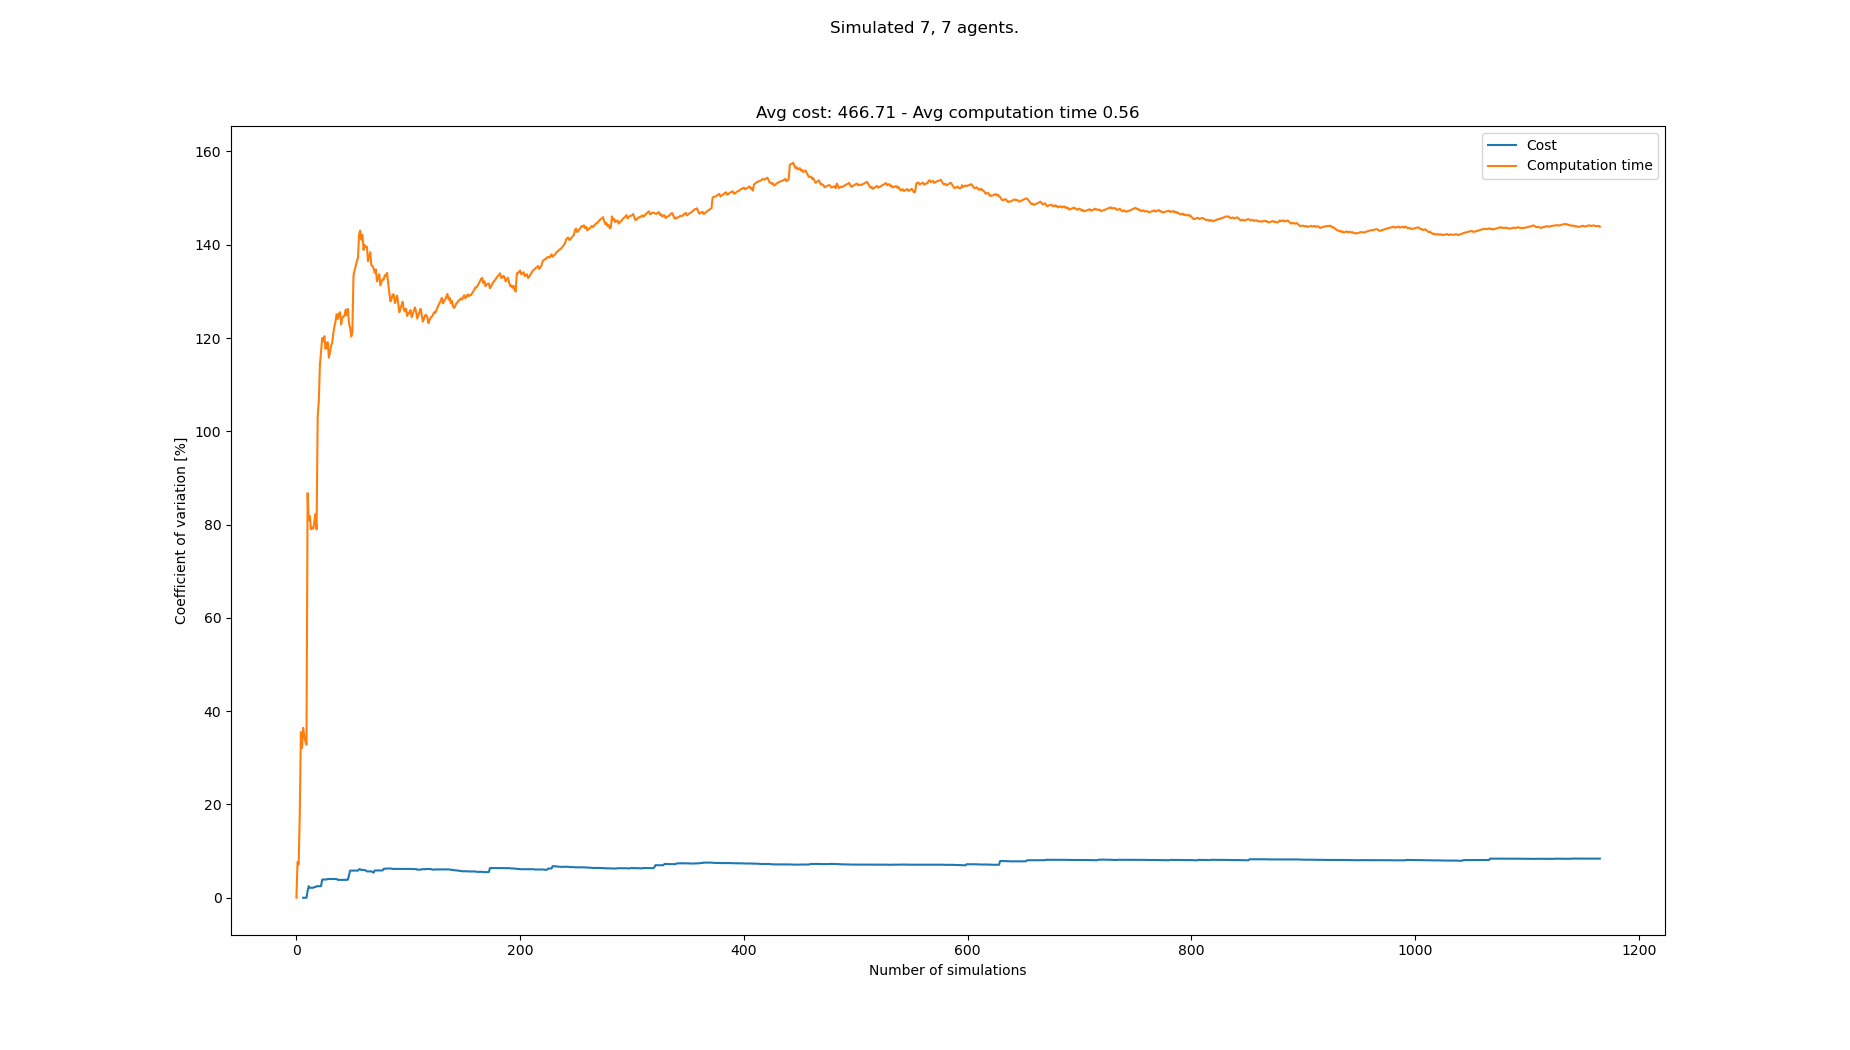

Data behind this chart, as committed beside it:
starts, goals, Cost, Cost_var, Cost_mean, Cost_std, Computation time, Computation time_var, Computation time_mean, Computation time_std
[(3, 1), (1, 1), (4, 0), (6, 1), (0, 0),…, [(7, 20), (3, 21), (5, 20), (6, 21), (5,…, , , , , 0.07666, 0.0, 0.07666, 0.0
[(6, 1), (2, 1), (4, 1), (7, 1), (1, 1),…, [(3, 20), (4, 20), (1, 21), (6, 20), (4,…, , , , , 0.08936, 7.648, 0.08301, 0.006349
[(5, 0), (0, 1), (2, 0), (6, 0), (1, 0),…, [(2, 21), (0, 21), (1, 21), (4, 20), (5,…, , , , , 0.08971, 7.12, 0.08524, 0.00607
[(8, 1), (0, 0), (6, 1), (6, 0), (0, 1),…, [(2, 21), (4, 21), (8, 21), (6, 21), (0,…, , , , , 0.05515, 18.08, 0.07772, 0.01405
[(5, 0), (0, 0), (1, 1), (2, 1), (3, 0),…, [(8, 20), (1, 20), (1, 21), (7, 20), (7,…, , , , , 0.1541, 35.52, 0.093, 0.03304
[(1, 0), (2, 0), (6, 1), (8, 1), (3, 1),…, [(3, 20), (0, 21), (5, 20), (8, 20), (2,…, , , , , 0.104, 32.1, 0.09484, 0.03044
[(7, 0), (5, 1), (5, 0), (6, 0), (8, 1),…, [(3, 21), (4, 20), (1, 21), (0, 20), (5,…, 462, 0.0, 462.0, 0.0, 0.1695, 36.43, 0.1055, 0.03843
[(4, 0), (8, 0), (0, 0), (1, 0), (5, 0),…, [(6, 21), (5, 20), (4, 20), (4, 21), (1,…, , 0.0, 462.0, 0.0, 0.0939, 34.74, 0.1041, 0.03615
[(5, 0), (3, 1), (4, 1), (3, 0), (5, 1),…, [(4, 21), (0, 20), (8, 21), (6, 20), (5,…, , 0.0, 462.0, 0.0, 0.09002, 33.53, 0.1025, 0.03437
[(4, 1), (2, 1), (1, 1), (6, 0), (5, 1),…, [(6, 21), (7, 21), (2, 20), (0, 21), (5,…, , 0.0, 462.0, 0.0, 0.08453, 32.82, 0.1007, 0.03305
[(2, 1), (6, 0), (4, 1), (4, 0), (7, 1),…, [(5, 20), (8, 20), (1, 20), (5, 21), (1,…, 476, 1.493, 469.0, 7.0, 0.4991, 86.76, 0.1369, 0.1188
[(2, 1), (4, 0), (3, 0), (6, 0), (8, 0),…, [(3, 21), (2, 21), (0, 21), (1, 20), (4,…, 448, 2.474, 462.0, 11.43, 0.1976, 80.97, 0.142, 0.115
[(8, 0), (0, 1), (5, 1), (3, 0), (7, 1),…, [(8, 21), (6, 20), (7, 21), (1, 20), (5,…, 462, 2.143, 462.0, 9.899, 0.4275, 81.82, 0.1639, 0.1341
[(7, 0), (8, 0), (6, 1), (1, 0), (0, 0),…, [(2, 21), (0, 21), (0, 20), (3, 21), (3,…, , 2.143, 462.0, 9.899, 0.4006, 79.02, 0.1808, 0.1429
[(5, 1), (4, 1), (1, 0), (0, 1), (5, 0),…, [(3, 21), (0, 21), (8, 21), (3, 20), (6,…, , 2.143, 462.0, 9.899, 0.1031, 79.36, 0.1757, 0.1394
[(6, 0), (5, 1), (0, 1), (6, 1), (2, 0),…, [(3, 21), (7, 21), (3, 20), (6, 20), (7,…, , 2.143, 462.0, 9.899, 0.113, 79.09, 0.1717, 0.1358
[(8, 1), (0, 1), (5, 1), (7, 1), (2, 0),…, [(7, 21), (3, 21), (5, 21), (2, 21), (0,…, 448, 2.281, 459.2, 10.48, 0.5154, 80.54, 0.192, 0.1546
[(2, 0), (5, 0), (6, 0), (8, 1), (4, 1),…, [(2, 20), (5, 21), (0, 20), (4, 20), (6,…, , 2.281, 459.2, 10.48, 0.07614, 82.24, 0.1855, 0.1526
[(7, 0), (8, 0), (4, 0), (1, 1), (5, 1),…, [(1, 21), (4, 20), (6, 21), (7, 20), (4,…, 476, 2.474, 462.0, 11.43, 0.2496, 78.98, 0.1889, 0.1492
[(8, 0), (3, 1), (4, 1), (6, 0), (4, 0),…, [(2, 21), (1, 20), (7, 21), (1, 21), (5,…, , 2.474, 462.0, 11.43, 1.064, 103.1, 0.2327, 0.2399
[(8, 0), (4, 0), (5, 0), (2, 0), (4, 1),…, [(7, 20), (6, 21), (7, 21), (6, 20), (2,…, , 2.474, 462.0, 11.43, 0.03758, 106.4, 0.2234, 0.2378
[(0, 1), (2, 1), (7, 1), (5, 0), (4, 0),…, [(1, 21), (5, 21), (4, 21), (7, 21), (1,…, , 2.474, 462.0, 11.43, 1.167, 114.3, 0.2663, 0.3043
[(5, 1), (4, 1), (6, 0), (2, 1), (8, 1),…, [(2, 21), (1, 20), (0, 21), (7, 21), (1,…, , 2.474, 462.0, 11.43, 0.05406, 117, 0.257, 0.3007
[(3, 1), (1, 0), (0, 1), (8, 0), (7, 1),…, [(2, 21), (4, 21), (6, 21), (0, 21), (0,…, 504, 3.87, 468.0, 18.11, 1.298, 120, 0.3004, 0.3605
[(2, 0), (8, 0), (3, 1), (0, 1), (1, 1),…, [(8, 21), (6, 20), (0, 20), (4, 20), (3,…, 490, 3.917, 470.8, 18.44, 0.2001, 119.3, 0.2964, 0.3537
[(8, 0), (3, 1), (0, 0), (7, 0), (6, 0),…, [(1, 21), (5, 20), (8, 20), (1, 20), (3,…, , 3.917, 470.8, 18.44, 0.1179, 120.4, 0.2895, 0.3485
[(5, 0), (3, 1), (8, 1), (5, 1), (0, 1),…, [(8, 21), (3, 21), (4, 20), (4, 21), (8,…, , 3.917, 470.8, 18.44, 1.139, 117.7, 0.321, 0.3778
[(0, 1), (5, 0), (3, 1), (4, 0), (6, 1),…, [(3, 21), (0, 20), (2, 21), (2, 20), (7,…, , 3.917, 470.8, 18.44, 0.116, 118.9, 0.3137, 0.3729
[(7, 1), (6, 0), (4, 1), (6, 1), (4, 0),…, [(6, 21), (8, 21), (0, 21), (3, 20), (7,…, 448, 4.014, 468.2, 18.8, 0.1633, 119.1, 0.3085, 0.3675
[(0, 1), (7, 1), (1, 0), (5, 0), (4, 1),…, [(6, 20), (5, 21), (7, 20), (4, 20), (4,…, , 4.014, 468.2, 18.8, 1.083, 115.8, 0.3343, 0.3871
[(7, 0), (1, 0), (4, 1), (0, 1), (2, 0),…, [(3, 20), (8, 21), (5, 21), (2, 21), (4,…, , 4.014, 468.2, 18.8, 0.114, 117, 0.3272, 0.3828
[(4, 0), (0, 0), (1, 0), (1, 1), (2, 1),…, [(3, 21), (4, 20), (3, 20), (7, 20), (6,…, , 4.014, 468.2, 18.8, 0.1007, 118.3, 0.3201, 0.3788
[(5, 1), (0, 1), (4, 1), (1, 0), (8, 1),…, [(3, 20), (7, 20), (1, 21), (7, 21), (6,…, , 4.014, 468.2, 18.8, 0.1337, 119.1, 0.3145, 0.3744
[(6, 1), (7, 1), (2, 1), (2, 0), (8, 0),…, [(0, 21), (7, 20), (6, 21), (2, 21), (0,…, , 4.014, 468.2, 18.8, 0.05524, 121.1, 0.3068, 0.3715
[(4, 1), (1, 1), (0, 1), (3, 1), (3, 0),…, [(3, 21), (5, 20), (1, 20), (8, 20), (4,…, , 4.014, 468.2, 18.8, 0.08209, 122.5, 0.3004, 0.368
[(0, 0), (1, 0), (6, 0), (7, 0), (4, 1),…, [(2, 21), (4, 21), (7, 21), (6, 20), (8,…, , 4.014, 468.2, 18.8, 0.09292, 123.7, 0.2947, 0.3645
[(7, 1), (4, 1), (3, 1), (5, 0), (3, 0),…, [(6, 21), (8, 20), (5, 20), (7, 21), (1,…, , 4.014, 468.2, 18.8, 0.07496, 125.1, 0.2887, 0.3613
[(6, 0), (4, 1), (7, 0), (8, 1), (1, 0),…, [(1, 21), (2, 20), (8, 21), (0, 21), (1,…, 476, 3.834, 469.0, 17.98, 0.2376, 124.1, 0.2874, 0.3566
[(3, 1), (7, 0), (3, 0), (2, 1), (8, 0),…, [(8, 21), (4, 20), (6, 21), (2, 20), (7,…, , 3.834, 469.0, 17.98, 0.08529, 125.2, 0.2822, 0.3534
[(2, 1), (2, 0), (3, 1), (3, 0), (6, 1),…, [(4, 21), (7, 21), (0, 20), (5, 20), (3,…, , 3.834, 469.0, 17.98, 0.1379, 125.5, 0.2786, 0.3497
[(1, 0), (3, 0), (4, 1), (8, 1), (4, 0),…, [(5, 20), (3, 21), (5, 21), (8, 20), (7,…, , 3.834, 469.0, 17.98, 1.058, 122.9, 0.2976, 0.3657
[(8, 1), (0, 1), (3, 1), (5, 0), (1, 0),…, [(7, 21), (1, 21), (5, 21), (0, 21), (0,…, , 3.834, 469.0, 17.98, 0.06742, 124.3, 0.2921, 0.363
[(4, 0), (3, 0), (8, 1), (3, 1), (5, 1),…, [(7, 20), (0, 21), (0, 20), (6, 21), (7,…, , 3.834, 469.0, 17.98, 0.138, 124.6, 0.2885, 0.3595
[(1, 0), (1, 1), (4, 1), (8, 0), (4, 0),…, [(6, 21), (8, 20), (4, 20), (3, 20), (0,…, , 3.834, 469.0, 17.98, 0.1486, 124.8, 0.2853, 0.3561
[(5, 1), (5, 0), (4, 1), (1, 1), (8, 1),…, [(5, 20), (2, 20), (8, 20), (5, 21), (1,…, , 3.834, 469.0, 17.98, 0.06309, 126.1, 0.2804, 0.3536
[(6, 1), (4, 1), (0, 1), (8, 1), (2, 1),…, [(5, 20), (1, 21), (2, 21), (3, 20), (2,…, 490, 3.86, 470.9, 18.18, 0.2611, 124.9, 0.28, 0.3497
[(8, 1), (0, 0), (7, 0), (5, 1), (0, 1),…, [(4, 20), (0, 21), (7, 20), (8, 20), (7,…, , 3.86, 470.9, 18.18, 0.05743, 126.2, 0.2752, 0.3475
[(3, 1), (4, 1), (0, 1), (5, 1), (2, 0),…, [(5, 20), (8, 20), (0, 21), (3, 21), (2,…, 420, 4.796, 466.7, 22.38, 0.8778, 123.2, 0.2878, 0.3545
[(6, 0), (3, 1), (6, 1), (7, 0), (8, 1),…, [(4, 21), (6, 20), (2, 20), (5, 21), (4,…, 406, 5.823, 462.0, 26.9, 0.2522, 122.2, 0.2871, 0.3509
[(6, 1), (2, 0), (0, 1), (7, 1), (2, 1),…, [(3, 20), (4, 20), (6, 21), (6, 20), (7,…, , 5.823, 462.0, 26.9, 1.073, 120.3, 0.3028, 0.3643
[(7, 1), (2, 0), (8, 0), (0, 0), (8, 1),…, [(7, 20), (3, 21), (6, 20), (2, 20), (1,…, , 5.823, 462.0, 26.9, 0.08826, 121.2, 0.2986, 0.362
[(0, 0), (8, 1), (3, 1), (5, 1), (2, 1),…, [(1, 20), (1, 21), (2, 20), (3, 20), (7,…, , 5.823, 462.0, 26.9, 2.261, 133.3, 0.3363, 0.4484
[(2, 1), (4, 0), (3, 0), (4, 1), (5, 1),…, [(7, 21), (5, 21), (5, 20), (1, 21), (4,…, , 5.823, 462.0, 26.9, 0.0668, 134.6, 0.3312, 0.4457
[(0, 0), (3, 0), (0, 1), (8, 1), (7, 0),…, [(5, 21), (4, 21), (0, 20), (7, 20), (3,…, , 5.823, 462.0, 26.9, 0.09531, 135.4, 0.3269, 0.4427
[(6, 0), (3, 1), (8, 0), (6, 1), (1, 0),…, [(7, 20), (8, 21), (0, 21), (6, 21), (3,…, , 5.823, 462.0, 26.9, 0.07646, 136.5, 0.3223, 0.4399
[(8, 1), (0, 1), (7, 0), (6, 0), (3, 0),…, [(7, 20), (8, 21), (2, 21), (3, 20), (4,…, , 5.823, 462.0, 26.9, 0.1156, 137.1, 0.3186, 0.4368
[(6, 0), (4, 0), (7, 0), (2, 1), (8, 0),…, [(4, 20), (5, 20), (3, 21), (2, 21), (1,…, 420, 6.12, 459.0, 28.09, 2.234, 142.2, 0.3522, 0.5007
[(2, 1), (5, 0), (5, 1), (8, 0), (6, 0),…, [(8, 20), (2, 21), (3, 20), (8, 21), (4,…, , 6.12, 459.0, 28.09, 0.09748, 143, 0.3478, 0.4975
[(7, 1), (8, 0), (6, 1), (1, 0), (1, 1),…, [(6, 20), (4, 20), (1, 21), (0, 21), (1,…, 448, 5.952, 458.3, 27.28, 0.4614, 141.1, 0.3497, 0.4935
[(0, 0), (8, 1), (6, 1), (1, 0), (3, 1),…, [(1, 20), (2, 21), (6, 20), (3, 20), (7,…, , 5.952, 458.3, 27.28, 0.08022, 142.1, 0.3453, 0.4905
... 1,083 more rows
